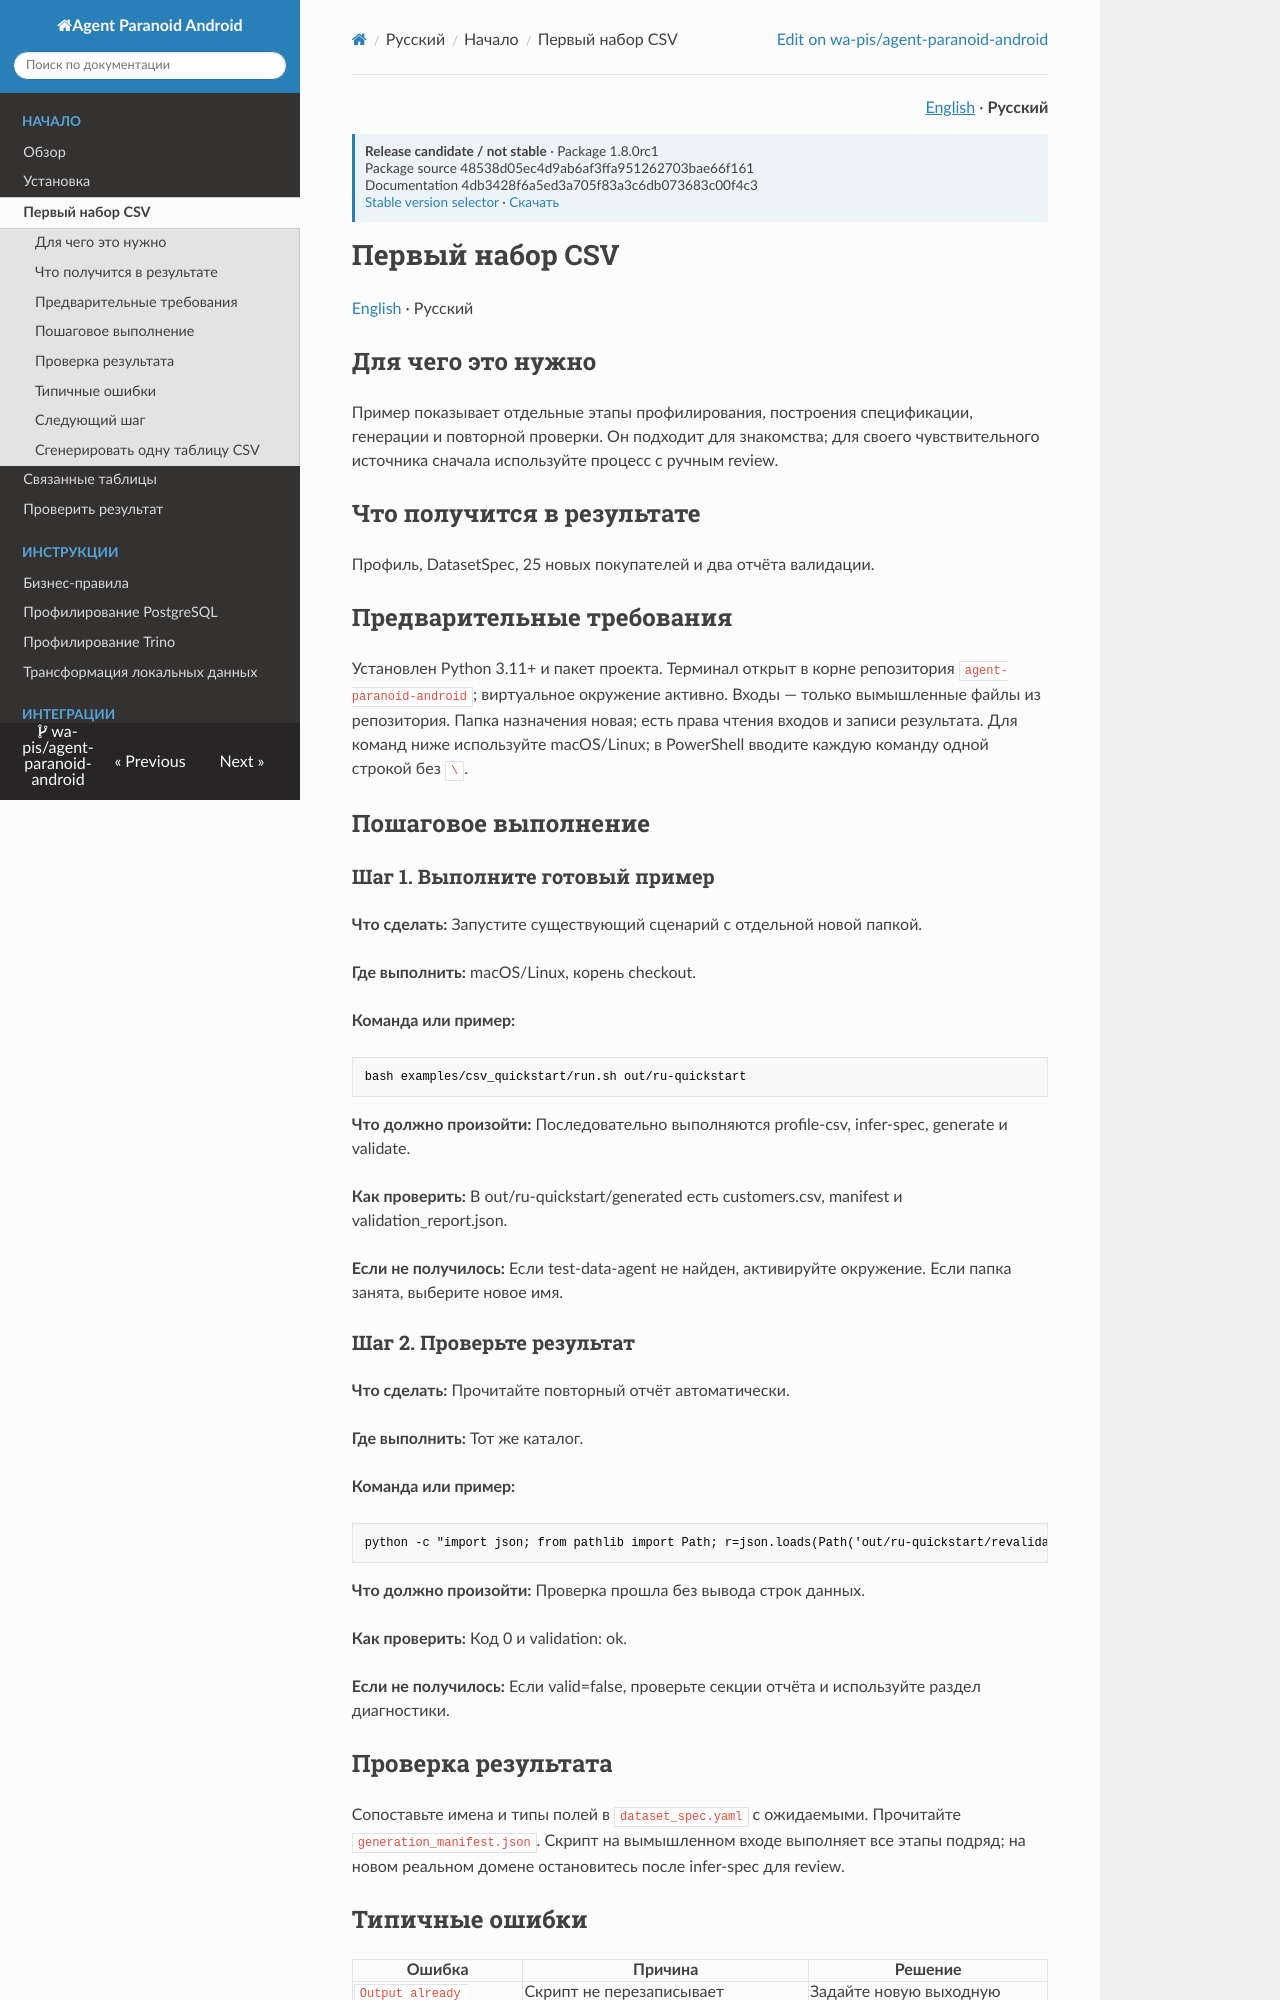

repository: wa-pis/agent-paranoid-android · page: versions/1.8.0rc1/ru/getting-started/first-csv/index.html · generator: mkdocs

# Первый набор CSV

[English](../../getting-started/first-csv.md) · Русский

## Для чего это нужно

Пример показывает отдельные этапы профилирования, построения спецификации, генерации и повторной проверки. Он подходит для знакомства; для своего чувствительного источника сначала используйте процесс с ручным review.

## Что получится в результате

Профиль, DatasetSpec, 25 новых покупателей и два отчёта валидации.

## Предварительные требования

Установлен Python 3.11+ и пакет проекта. Терминал открыт в корне репозитория `agent-paranoid-android`; виртуальное окружение активно. Входы — только вымышленные файлы из репозитория. Папка назначения новая; есть права чтения входов и записи результата. Для команд ниже используйте macOS/Linux; в PowerShell вводите каждую команду одной строкой без `\`.

## Пошаговое выполнение

### Шаг 1. Выполните готовый пример

**Что сделать:** Запустите существующий сценарий с отдельной новой папкой.

**Где выполнить:** macOS/Linux, корень checkout.

**Команда или пример:**

```bash
bash examples/csv_quickstart/run.sh out/ru-quickstart
```

**Что должно произойти:** Последовательно выполняются profile-csv, infer-spec, generate и validate.

**Как проверить:** В out/ru-quickstart/generated есть customers.csv, manifest и validation_report.json.

**Если не получилось:** Если test-data-agent не найден, активируйте окружение. Если папка занята, выберите новое имя.

### Шаг 2. Проверьте результат

**Что сделать:** Прочитайте повторный отчёт автоматически.

**Где выполнить:** Тот же каталог.

**Команда или пример:**

```bash
python -c "import json; from pathlib import Path; r=json.loads(Path('out/ru-quickstart/revalidation_report.json').read_text()); assert r['valid'] is True; print('validation: ok')"
```

**Что должно произойти:** Проверка прошла без вывода строк данных.

**Как проверить:** Код 0 и validation: ok.

**Если не получилось:** Если valid=false, проверьте секции отчёта и используйте раздел диагностики.

## Проверка результата

Сопоставьте имена и типы полей в `dataset_spec.yaml` с ожидаемыми. Прочитайте `generation_manifest.json`. Скрипт на вымышленном входе выполняет все этапы подряд; на новом реальном домене остановитесь после infer-spec для review.

## Типичные ошибки

| Ошибка | Причина | Решение |
| --- | --- | --- |
| `Output already exists:` | Скрипт не перезаписывает результаты | Задайте новую выходную папку. |
| `command not found` | Нет активного окружения | Вернитесь к установке. |

На Windows этот Bash-скрипт не является проверенным способом запуска. Выполните отдельные команды из [основного процесса](related-tables.md) в PowerShell, каждую одной строкой.

## Следующий шаг

[Основной рабочий процесс](related-tables.md).


## Сгенерировать одну таблицу CSV
